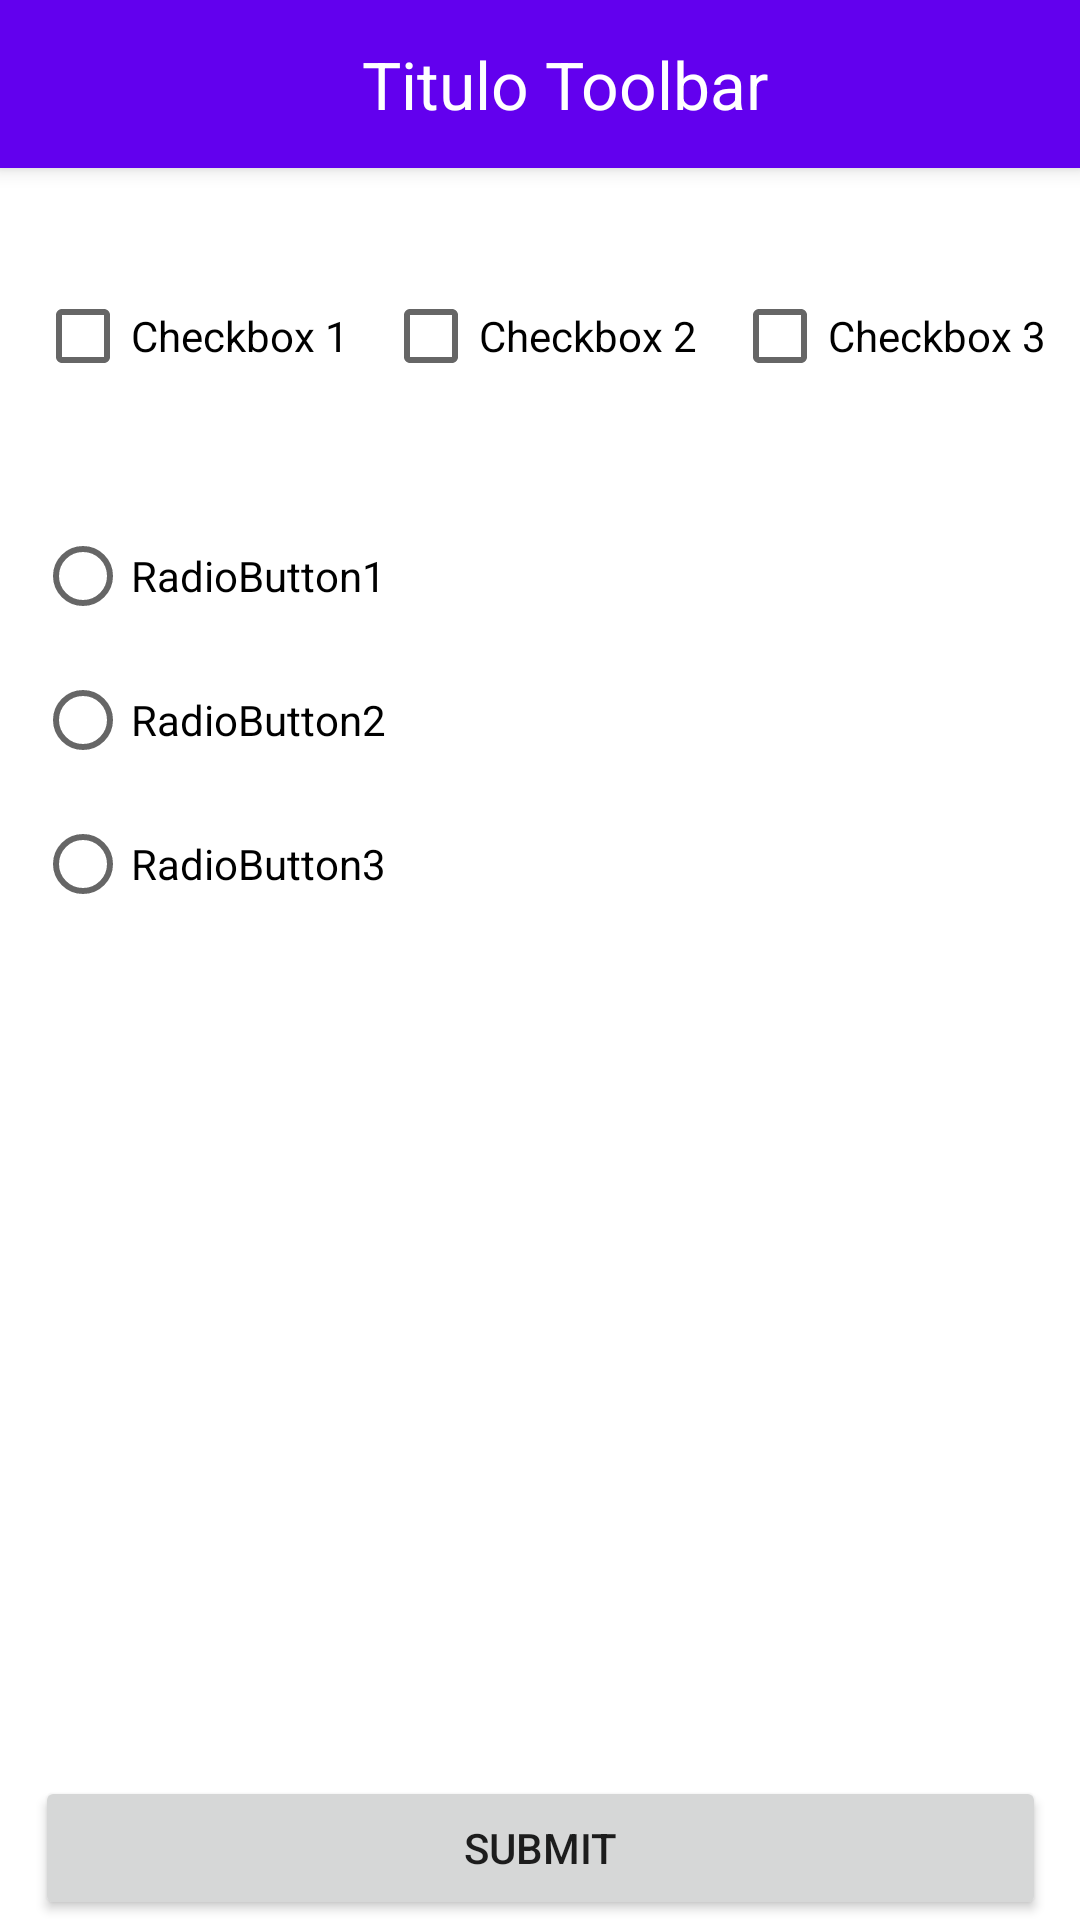

Android layout source for this screen:
<!-- AndroidManifest.xml: application theme Theme.SavingStateExample -->
<!-- res/layout/activity_views.xml -->
<?xml version="1.0" encoding="utf-8"?>
<androidx.constraintlayout.widget.ConstraintLayout xmlns:android="http://schemas.android.com/apk/res/android"
    xmlns:app="http://schemas.android.com/apk/res-auto"
    xmlns:tools="http://schemas.android.com/tools"
    android:layout_width="match_parent"
    android:layout_height="match_parent"
    tools:context=".MainActivity">

    <androidx.appcompat.widget.Toolbar
        android:id="@+id/toolbar_custom"
        android:layout_width="match_parent"
        android:layout_height="?attr/actionBarSize"
        android:background="@color/purple_500"
        android:elevation="4dp"
        app:layout_constraintEnd_toEndOf="parent"
        app:layout_constraintStart_toStartOf="parent"
        app:layout_constraintTop_toTopOf="parent">

        <TextView
            style="@style/TextAppearance.AppCompat.Large"
            android:layout_width="match_parent"
            android:layout_height="wrap_content"
            android:gravity="center"
            android:text="Titulo Toolbar"
            android:textColor="@android:color/white" />

    </androidx.appcompat.widget.Toolbar>

    <CheckBox
        android:id="@+id/checkbox_option1"
        android:layout_width="wrap_content"
        android:layout_height="wrap_content"
        android:text="Checkbox 1"
        app:layout_constraintEnd_toStartOf="@+id/checkbox_option2"
        app:layout_constraintHorizontal_bias="0.5"
        app:layout_constraintStart_toStartOf="parent"
        app:layout_constraintTop_toTopOf="@+id/checkbox_option2" />

    <CheckBox
        android:id="@+id/checkbox_option2"
        android:layout_width="wrap_content"
        android:layout_height="wrap_content"
        android:layout_marginTop="32dp"
        android:text="Checkbox 2"
        app:layout_constraintEnd_toStartOf="@+id/checkbox_option3"
        app:layout_constraintHorizontal_bias="0.5"
        app:layout_constraintStart_toEndOf="@+id/checkbox_option1"
        app:layout_constraintTop_toBottomOf="@+id/toolbar_custom" />

    <CheckBox
        android:id="@+id/checkbox_option3"
        android:layout_width="wrap_content"
        android:layout_height="wrap_content"
        android:text="Checkbox 3"
        app:layout_constraintEnd_toEndOf="parent"
        app:layout_constraintHorizontal_bias="0.5"
        app:layout_constraintStart_toEndOf="@+id/checkbox_option2"
        app:layout_constraintTop_toTopOf="@+id/checkbox_option2" />

    <RadioGroup
        android:id="@+id/radioGroup"
        android:layout_width="0dp"
        android:layout_height="wrap_content"
        android:layout_marginTop="32dp"
        app:layout_constraintEnd_toEndOf="@+id/checkbox_option3"
        app:layout_constraintStart_toStartOf="@+id/checkbox_option1"
        app:layout_constraintTop_toBottomOf="@+id/checkbox_option2">

        <RadioButton
            android:id="@+id/radioButton"
            android:layout_width="match_parent"
            android:layout_height="wrap_content"
            android:text="RadioButton1" />

        <RadioButton
            android:id="@+id/radioButton2"
            android:layout_width="match_parent"
            android:layout_height="wrap_content"
            android:text="RadioButton2" />

        <RadioButton
            android:id="@+id/radioButton3"
            android:layout_width="match_parent"
            android:layout_height="wrap_content"
            android:text="RadioButton3" />


    </RadioGroup>

    <Button
        android:id="@+id/button"
        android:layout_width="0dp"
        android:layout_height="wrap_content"
        android:text="Submit"
        app:layout_constraintBottom_toBottomOf="parent"
        app:layout_constraintEnd_toEndOf="@+id/radioGroup"
        app:layout_constraintStart_toStartOf="@+id/radioGroup" />

</androidx.constraintlayout.widget.ConstraintLayout>
<!-- resources referenced by this layout -->
<resources>
  <style name="Theme.SavingStateExample" parent="Theme.MaterialComponents.DayNight.DarkActionBar">
          
          <item name="colorPrimary">@color/purple_500</item>
          <item name="colorPrimaryVariant">@color/purple_700</item>
          <item name="colorOnPrimary">@color/white</item>
          
          <item name="colorSecondary">@color/teal_200</item>
          <item name="colorSecondaryVariant">@color/teal_700</item>
          <item name="colorOnSecondary">@color/black</item>
          
          <item name="android:statusBarColor" tools:targetApi="l">?attr/colorPrimaryVariant</item>
          
      </style>
  <!-- not gathered from this repository: default colours our renderer supplied (Android Studio template values) -->
  <color name="purple_500">#FF6200EE</color>
  <color name="purple_700">#FF3700B3</color>
  <color name="teal_200">#FF03DAC5</color>
  <color name="teal_700">#FF018786</color>
  <color name="black">#FF000000</color>
  <color name="white">#FFFFFFFF</color>
</resources>
